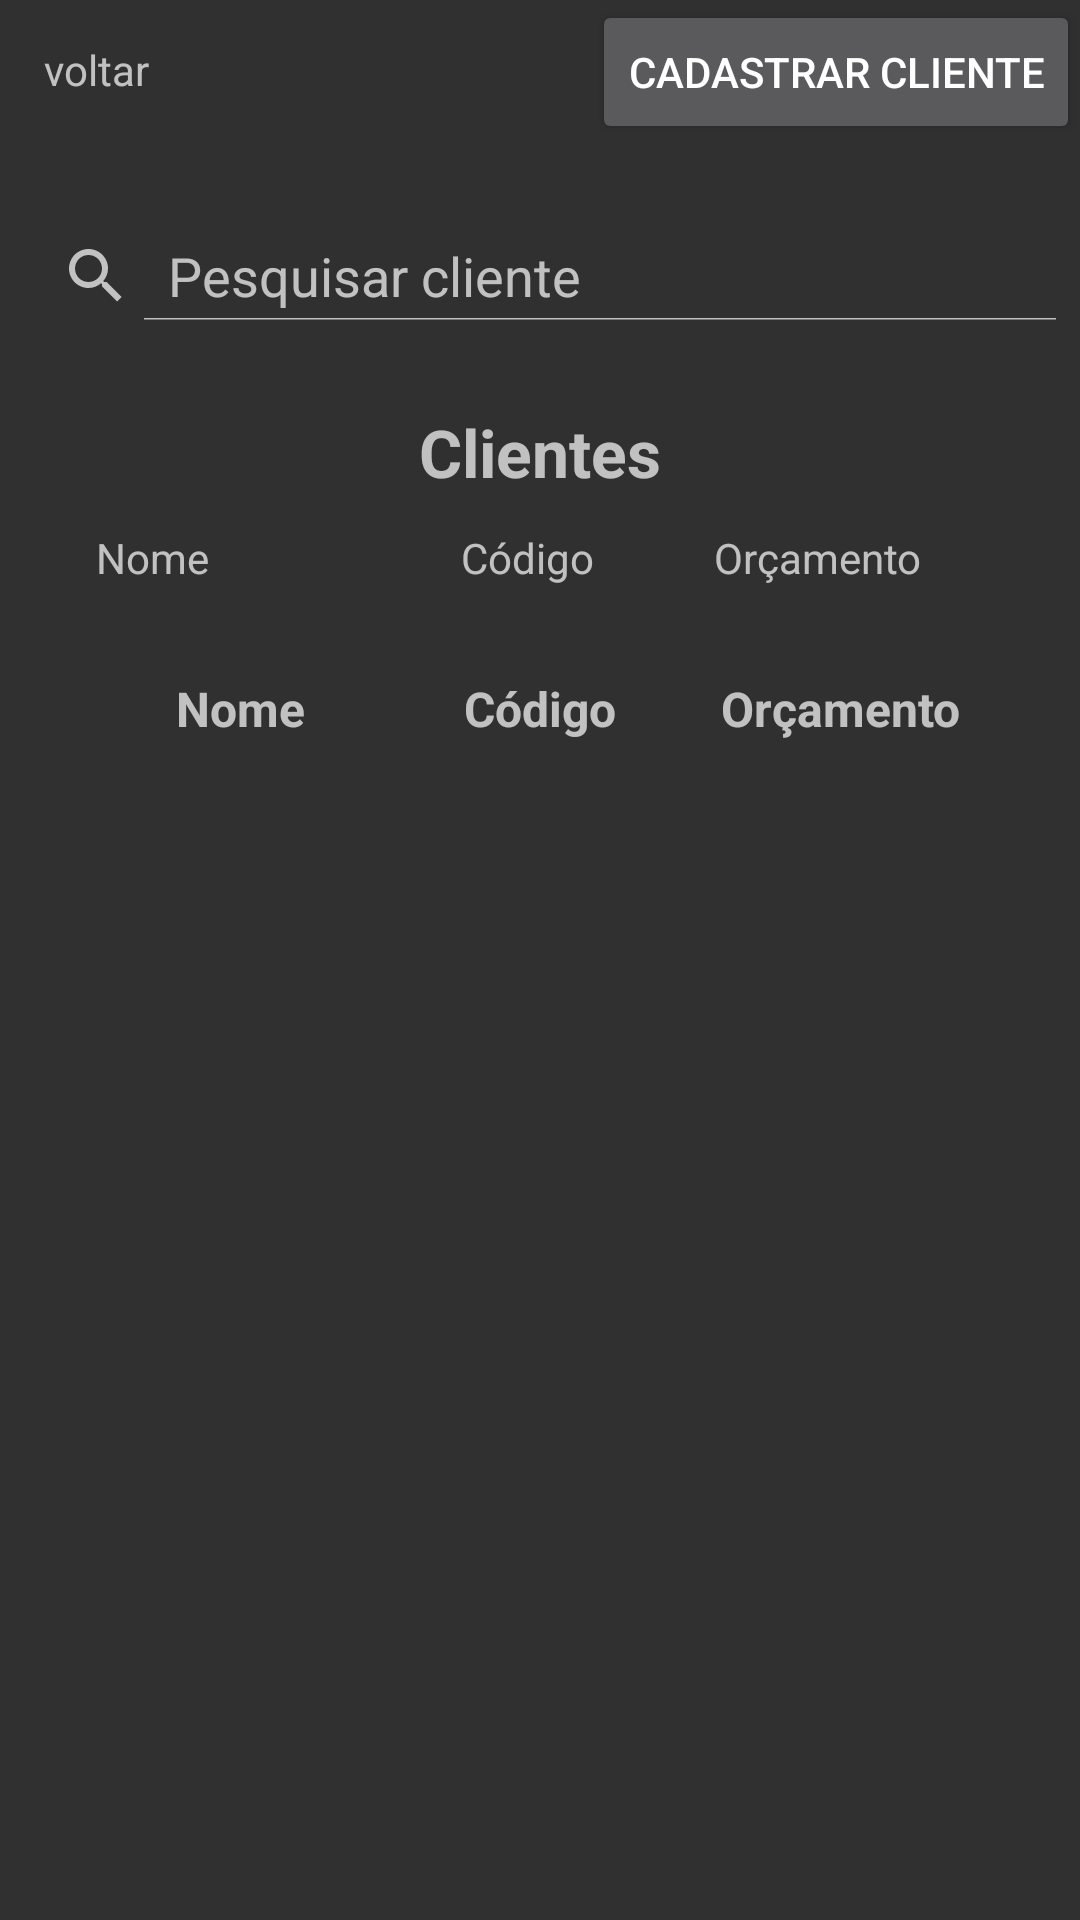

This screen was rendered from an Android layout file. Write that file and the resources it references.
<!-- AndroidManifest.xml: application theme Theme.AppCompat.NoActionBar -->
<!-- res/layout/activity_clientes.xml -->
<?xml version="1.0" encoding="utf-8"?>
<androidx.constraintlayout.widget.ConstraintLayout xmlns:android="http://schemas.android.com/apk/res/android"
    xmlns:app="http://schemas.android.com/apk/res-auto"
    xmlns:tools="http://schemas.android.com/tools"
    android:layout_width="match_parent"
    android:layout_height="match_parent"
    tools:context=".ClientesActivity">

    <SearchView
        android:id="@+id/search_view"
        android:layout_width="match_parent"
        android:layout_height="30dp"
        android:iconifiedByDefault="false"
        android:queryHint="Pesquisar cliente"
        app:layout_constraintBottom_toTopOf="@+id/textViewClientes"
        app:layout_constraintEnd_toEndOf="parent"
        app:layout_constraintStart_toStartOf="parent"
        app:layout_constraintTop_toBottomOf="@+id/btnCadastrarCliente" />

    <TextView
        android:id="@+id/textViewClientes"
        android:layout_width="wrap_content"
        android:layout_height="wrap_content"
        android:layout_marginTop="136dp"
        android:text="Clientes"
        android:textSize="22sp"
        android:textStyle="bold"
        app:layout_constraintEnd_toEndOf="parent"
        app:layout_constraintStart_toStartOf="parent"
        app:layout_constraintTop_toTopOf="parent" />

    <Button
        android:id="@+id/btnCadastrarCliente"
        android:layout_width="wrap_content"
        android:layout_height="wrap_content"
        android:text="Cadastrar cliente"
        app:layout_constraintBottom_toBottomOf="parent"
        app:layout_constraintEnd_toEndOf="parent"
        app:layout_constraintHorizontal_bias="1.0"
        app:layout_constraintStart_toStartOf="parent"
        app:layout_constraintTop_toTopOf="parent"
        app:layout_constraintVertical_bias="0.0" />

    <TextView
        android:id="@+id/btnVoltar"
        android:layout_width="wrap_content"
        android:layout_height="wrap_content"
        android:text="voltar"
        app:layout_constraintBottom_toBottomOf="parent"
        app:layout_constraintEnd_toEndOf="parent"
        app:layout_constraintHorizontal_bias="0.045"
        app:layout_constraintStart_toStartOf="parent"
        app:layout_constraintTop_toTopOf="parent"
        app:layout_constraintVertical_bias="0.022" />

    <TextView
        android:id="@+id/textViewNome"
        android:layout_width="wrap_content"
        android:layout_height="wrap_content"
        android:layout_marginStart="32dp"
        android:text="Nome"
        app:layout_constraintBottom_toTopOf="@+id/scrollview"
        app:layout_constraintStart_toStartOf="parent"
        app:layout_constraintTop_toTopOf="parent"
        app:layout_constraintVertical_bias="1.0" />

    <TextView
        android:id="@+id/textViewCodigo"
        android:layout_width="wrap_content"
        android:layout_height="wrap_content"
        android:layout_marginStart="84dp"
        android:text="Código"
        app:layout_constraintBottom_toTopOf="@+id/scrollview"
        app:layout_constraintStart_toEndOf="@+id/textViewNome"
        app:layout_constraintTop_toTopOf="parent"
        app:layout_constraintVertical_bias="1.0" />

    <TextView
        android:id="@+id/textViewOrcamento"
        android:layout_width="wrap_content"
        android:layout_height="wrap_content"
        android:text="Orçamento"
        app:layout_constraintBottom_toTopOf="@+id/scrollview"
        app:layout_constraintEnd_toEndOf="parent"
        app:layout_constraintHorizontal_bias="0.433"
        app:layout_constraintStart_toEndOf="@+id/textViewCodigo"
        app:layout_constraintTop_toTopOf="parent"
        app:layout_constraintVertical_bias="1.0" />

    <ScrollView
        android:id="@+id/scrollview"
        android:layout_width="match_parent"
        android:layout_height="wrap_content"
        android:layout_marginTop="30dp"
        app:layout_constraintTop_toBottomOf="@+id/textViewClientes"
        tools:layout_editor_absoluteX="0dp">

        <TableLayout
            android:id="@+id/tableLayout"
            android:layout_width="match_parent"
            android:layout_height="wrap_content"
            android:layout_marginLeft="30dp"
            android:layout_marginTop="30dp"
            android:layout_marginRight="30dp"
            android:stretchColumns="*">


            <TableRow
                android:layout_width="match_parent"
                android:layout_height="wrap_content">

                <TextView
                    android:layout_width="0dp"
                    android:layout_height="wrap_content"
                    android:layout_weight="1"
                    android:gravity="center"
                    android:text="Nome"
                    android:textSize="16sp"
                    android:textStyle="bold" />

                <TextView
                    android:layout_width="0dp"
                    android:layout_height="wrap_content"
                    android:layout_weight="1"
                    android:gravity="center"
                    android:text="Código"
                    android:textSize="16sp"
                    android:textStyle="bold" />

                <TextView
                    android:layout_width="0dp"
                    android:layout_height="wrap_content"
                    android:layout_weight="1"
                    android:gravity="center"
                    android:text="Orçamento"
                    android:textSize="16sp"
                    android:textStyle="bold" />
            </TableRow>
        </TableLayout>
    </ScrollView>
</androidx.constraintlayout.widget.ConstraintLayout>
<!-- resources referenced by this layout -->
<resources>

</resources>
